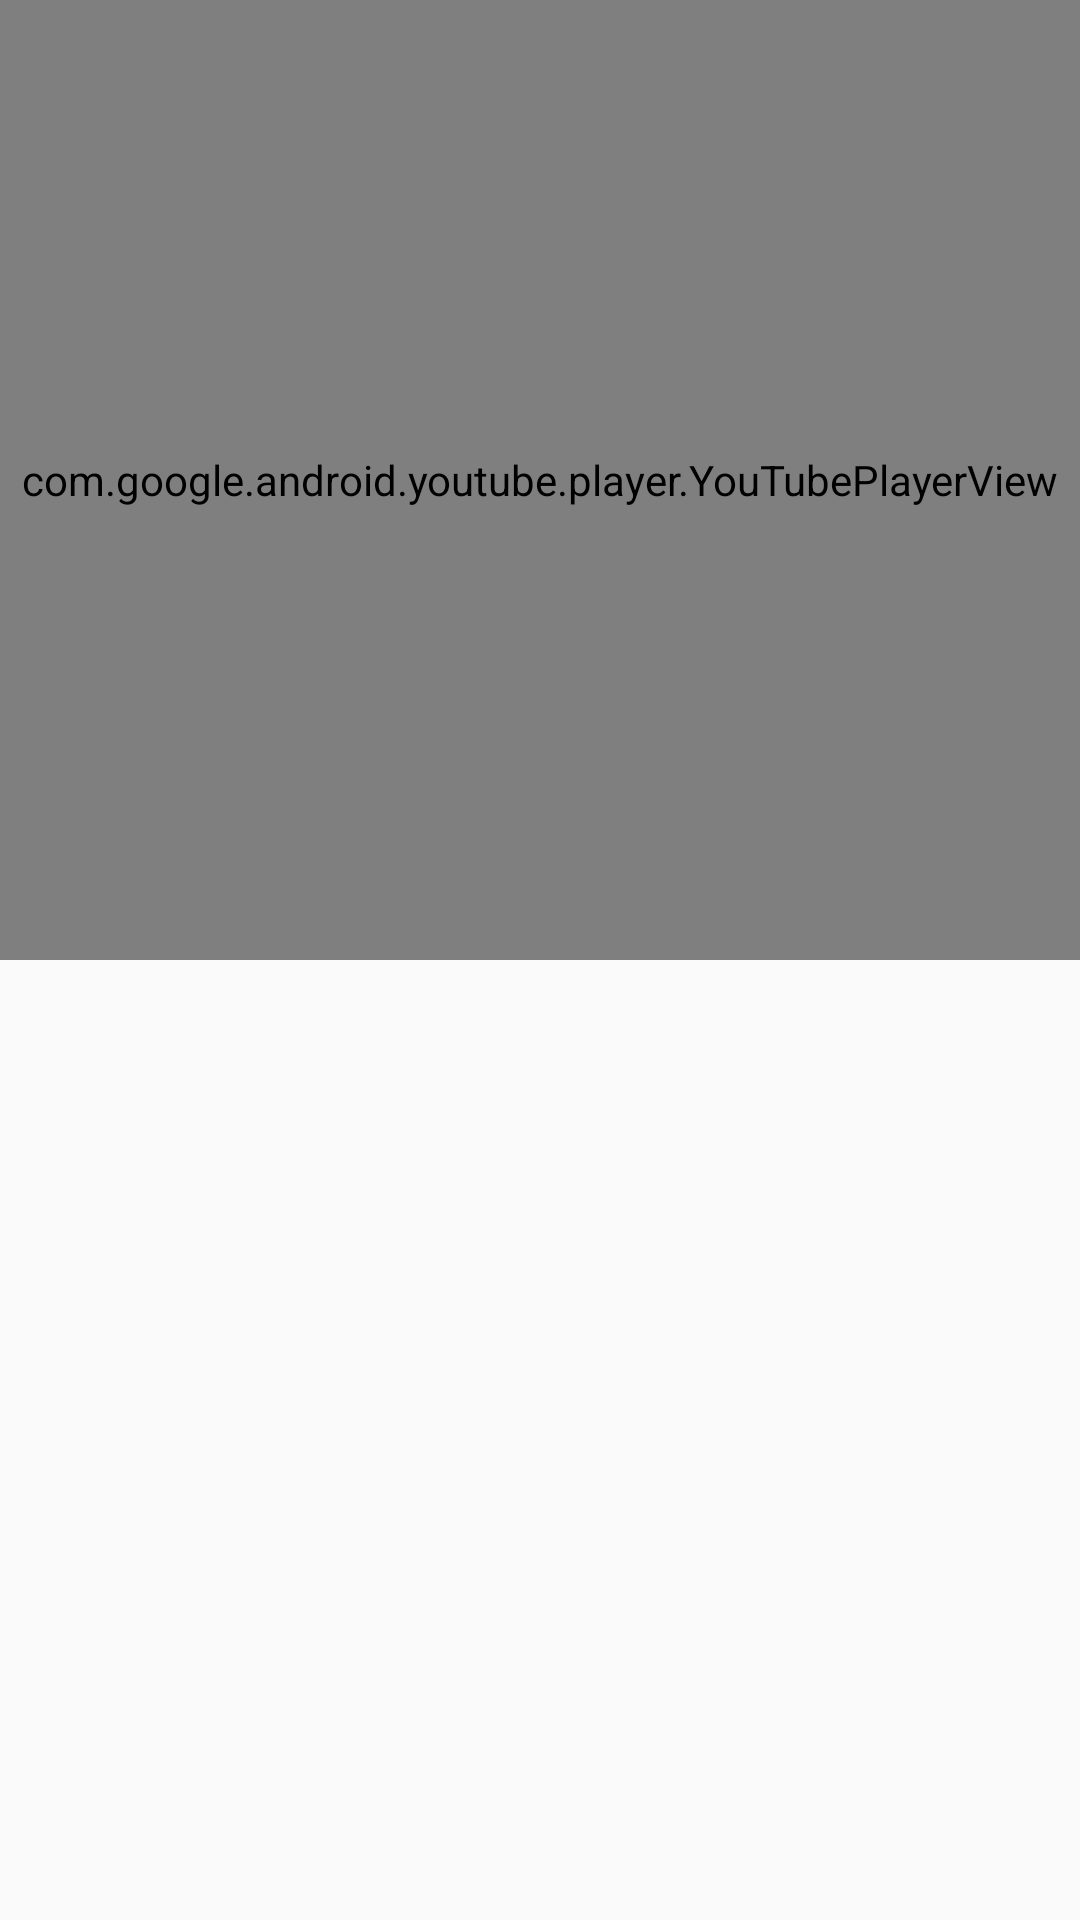

Reconstruct the res/layout file that produces this screen, plus the resources it refers to.
<!-- AndroidManifest.xml: application theme AppTheme -->
<!-- res/layout/activity_video_play.xml -->
<?xml version="1.0" encoding="utf-8"?>
<LinearLayout xmlns:android="http://schemas.android.com/apk/res/android"
    xmlns:tools="http://schemas.android.com/tools"
    android:layout_width="match_parent"
    android:layout_height="match_parent"
    android:orientation="vertical"
    tools:context="com.assignment.root.movielistingapp.activity.VideoPlayActivity">

    <FrameLayout
        android:layout_width="match_parent"
        android:layout_height="0dp"
        android:layout_weight="1">

        <com.google.android.youtube.player.YouTubePlayerView
            android:id="@+id/youtube_player"
            android:layout_width="match_parent"
            android:layout_height="match_parent">

        </com.google.android.youtube.player.YouTubePlayerView>
    </FrameLayout>
    <ScrollView
        android:layout_width="match_parent"
        android:layout_height="0dp"
        android:layout_weight="1"
        android:id="@+id/scrollViewId"
        android:verticalScrollbarPosition="right">
    <LinearLayout
        android:id="@+id/linearLayoutId"
        android:layout_width="match_parent"

        android:layout_height="match_parent"

        android:orientation="vertical"
        android:weightSum="5">

        <TextView
            android:id="@+id/textView_name_id"
            android:layout_width="match_parent"
            android:layout_height="wrap_content"
            android:layout_marginTop="@dimen/marginTenDp"
            android:paddingLeft="@dimen/paddingLeft"
            android:textColor="@color/black"
            android:textSize="@dimen/twentyFiveSp" />

        <TextView
            android:id="@+id/textViewTotalViewsId"
            android:layout_width="match_parent"
            android:layout_height="wrap_content"
            android:paddingLeft="@dimen/paddingLeft"
            android:paddingRight="@dimen/paddingLeft"
            android:textSize="@dimen/eighteenSp" />

        <TextView
            android:id="@+id/releasedDateTextViewID"
            android:layout_width="match_parent"
            android:layout_height="wrap_content"
            android:paddingLeft="@dimen/paddingLeft"
            android:textSize="@dimen/fifteenSp" />




            <TextView
                android:id="@+id/textViewOverViewId"
                android:layout_width="match_parent"
                android:layout_height="wrap_content"
                android:paddingLeft="@dimen/paddingLeft"
                android:paddingRight="@dimen/paddingLeft" />

    </LinearLayout>
    </ScrollView>
</LinearLayout>
<!-- resources referenced by this layout -->
<resources>
  <color name="black">#000</color>
  <dimen name="eighteenSp">18sp</dimen>
  <dimen name="fifteenSp">15sp</dimen>
  <dimen name="marginTenDp">10dp</dimen>
  <dimen name="paddingLeft">10dp</dimen>
  <dimen name="twentyFiveSp">25sp</dimen>
  <style name="AppTheme" parent="Theme.AppCompat.Light.NoActionBar">
          
          <item name="colorPrimary">@color/colorPrimary</item>
          <item name="colorPrimaryDark">@color/colorPrimaryDark</item>
          <item name="colorAccent">@color/colorAccent</item>
      </style>
  <color name="colorPrimary">#3F51B5</color>
  <color name="colorPrimaryDark">#303F9F</color>
  <color name="colorAccent">#FF4081</color>
</resources>
